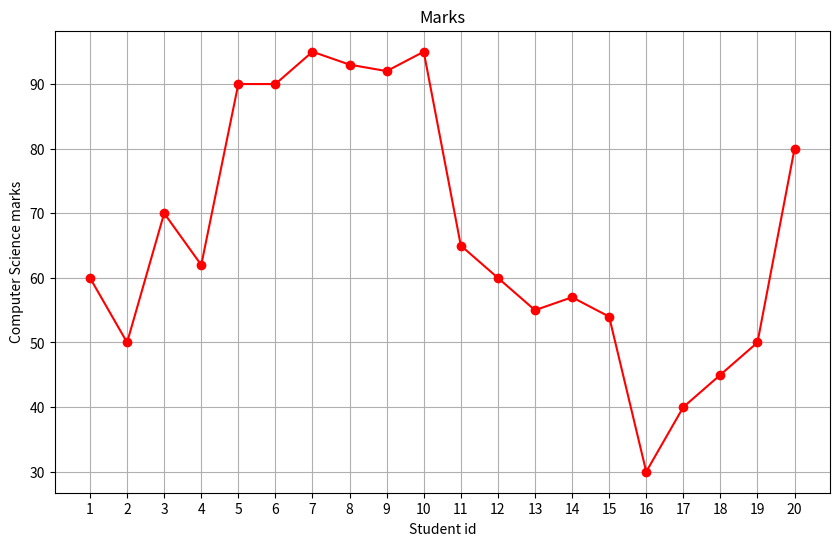

Python code for this plot:
'''

Create a line chart for student ids and Computer Science marks. Student id on the x-axis and
Computer Science mark on the y-axis.

'''

from collections import defaultdict
import matplotlib.pyplot as plt
students = [
    {"student id": 1, "Math": 50, "Computer Science": 60, "Science": 73},
    {"student id": 2, "Math": 40, "Computer Science": 50, "Science": 55},
    {"student id": 3, "Math": 90, "Computer Science": 70, "Science": 95},
    {"student id": 4, "Math": 80, "Computer Science": 62, "Science": 72},
    {"student id": 5, "Math": 80, "Computer Science": 90, "Science": 45},
    {"student id": 6, "Math": 84, "Computer Science": 90, "Science": 50},
    {"student id": 7, "Math": 90, "Computer Science": 95, "Science": 55},
    {"student id": 8, "Math": 89, "Computer Science": 93, "Science": 53},
    {"student id": 9, "Math": 88, "Computer Science": 92, "Science": 58},
    {"student id": 10, "Math": 90, "Computer Science": 95, "Science": 55},
    {"student id": 11, "Math": 70, "Computer Science": 65, "Science": 39},
    {"student id": 12, "Math": 65, "Computer Science": 60, "Science": 35},
    {"student id": 13, "Math": 60, "Computer Science": 55, "Science": 30},
    {"student id": 14, "Math": 55, "Computer Science": 57, "Science": 25},
    {"student id": 15, "Math": 49, "Computer Science": 54, "Science": 22},
    {"student id": 16, "Math": 10, "Computer Science": 30, "Science": 11},
    {"student id": 17, "Math": 50, "Computer Science": 40, "Science": 16},
    {"student id": 18, "Math": 90, "Computer Science": 45, "Science": 80},
    {"student id": 19, "Math": 70, "Computer Science": 50, "Science": 39},
    {"student id": 20, "Math": 70, "Computer Science": 80, "Science": 75}
]

ids = [student["student id"] for student in students]
cs = [student["Computer Science"] for student in students]

plt.figure(figsize=(10,6))
plt.plot(ids,cs,marker="o",color="red")

plt.title("Marks")
plt.xlabel("Student id")
plt.ylabel("Computer Science marks")
plt.grid(True)
plt.xticks(ids)
plt.show()